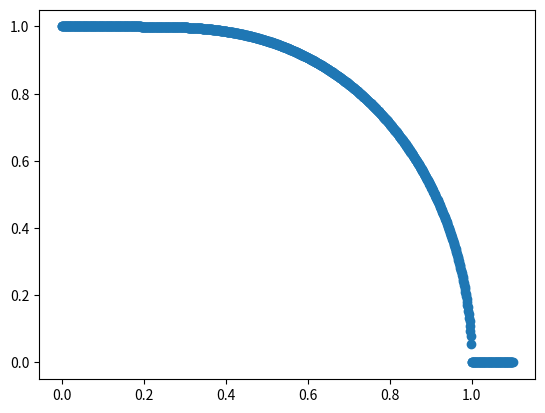

The script that saved this image:
#aqui vamos calcular uma autoconsistencia usando o metoddo iterativo

import time
import math
from typing import List
import matplotlib.pyplot as plt
import pandas as pd
import numpy as np
# aqui inicia o relogio

'''

Aqui temos um comentario
mag : magnetização
magold = representa magnetização antiga

'''

columns = ["Temperatura","Magnetização"]


start = time.perf_counter() 
mag = 1.5 
magold = 5.0
delta = 1.0 
temp= 1.6*10**-19
list_mag_x_temp = []
 
while (temp <= 1.10):
    delta = 1.00
    magold = 5.50
   
    while(delta >=1.0*10**-10):
        mag = math.tanh((1.0/temp) * magold)
        delta = math.fabs(mag-magold)
        magold = mag;
    
    list_mag_x_temp.append([temp,magold])
    temp += 1.0*10**-3
    
final = time.perf_counter() - start
print("time",final)
mag_x_temp = pd.DataFrame(list_mag_x_temp, columns=columns)
mag_x_temp.to_csv("mag_x_temp.csv",index=False)

#aqui bloco para plot
np_list = np.array(list_mag_x_temp)
x, y = np_list.T
plt.scatter(x, y)
plt.show()


[
    [1,2],
    [3,4],
    [5,6],
] 